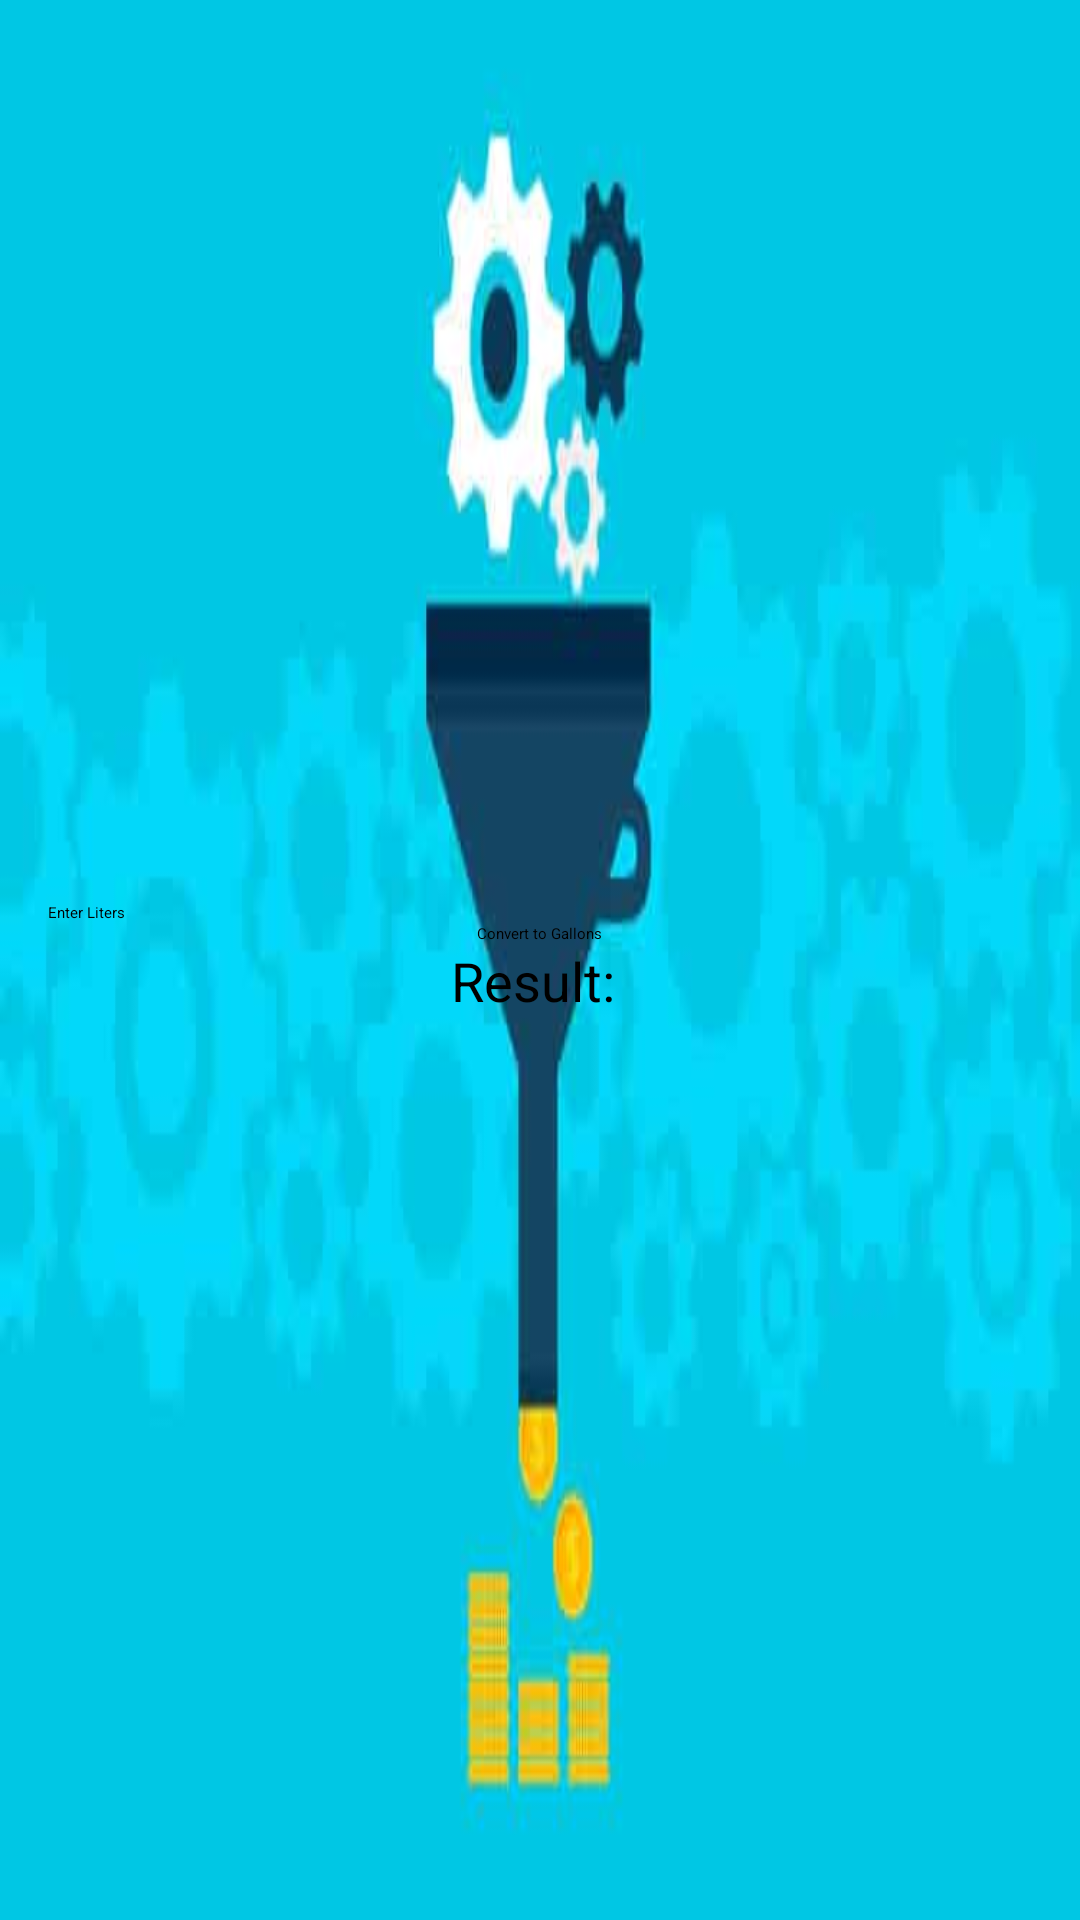

The Android layout XML behind this screen, and the referenced resources:
<!-- AndroidManifest.xml: activity theme Theme.Assignment1 -->
<!-- res/layout/activity_main.xml -->
<?xml version="1.0" encoding="utf-8"?>
<LinearLayout xmlns:android="http://schemas.android.com/apk/res/android"
    xmlns:tools="http://schemas.android.com/tools"
    android:layout_width="match_parent"
    android:layout_height="match_parent"
    android:background="@drawable/conversion"
    android:gravity="center"
    android:orientation="vertical"
    android:padding="16dp">

    <EditText
        android:id="@+id/litersEditText"
        android:layout_width="match_parent"
        android:layout_height="wrap_content"
        android:hint="Enter Liters"
        android:inputType="numberDecimal" />

    <Button
        android:id="@+id/convertButton"
        android:layout_width="wrap_content"
        android:layout_height="wrap_content"
        android:text="Convert to Gallons" />

    <TextView
        android:id="@+id/resultTextView"
        android:layout_width="wrap_content"
        android:layout_height="wrap_content"
        android:text="Result: "
        android:textSize="18sp" />

</LinearLayout>
<!-- resources referenced by this layout -->
<resources>
  <!-- drawable conversion: png bitmap (drawable, 7552 bytes) -->
</resources>
